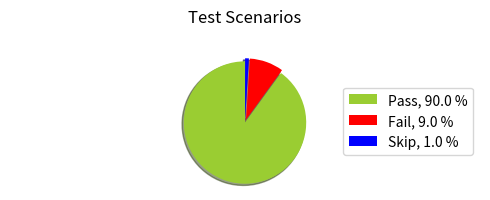

This figure's Python source:


import matplotlib.pyplot as plt

# The slices will be ordered and plotted counter-clockwise.
labels = [r'Pass', r'Fail', r'Skip']
sizes = [90, 9, 1]
colors = ['yellowgreen', 'red' , 'blue']
explode=(0, 0.05, 0.05,)
fig = plt.figure()
patches, texts = plt.pie(sizes, explode=explode, autopct=None, shadow=True, colors=colors, startangle=90)
plt.suptitle('Test Scenarios')

plt.legend( loc = 'center right', labels=['%s, %1.1f %%' % (l, s) for l, s in zip(labels, sizes)])
fig.set_figheight(2)
fig.set_figwidth(5)

# Set aspect ratio to be equal so that pie is drawn as a circle.
plt.axis('equal')
plt.tight_layout()
plt.show()